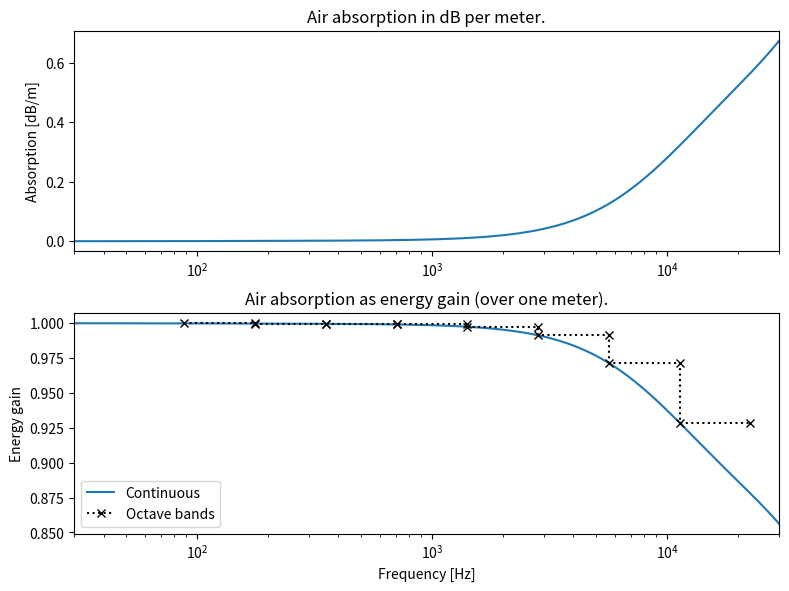

Recreate this plot in Python.
import numpy as np
from typing import Union


def air_absorption_db(frequency: Union[np.ndarray, float],
                      humidity: float, temperature: float, pressure: float = 100.) -> Union[np.ndarray, float]:
    """
    Compute air absorption in dB per meter.

    Parameters
    ----------
    frequency : float or ndarray
        Frequency in Hz. Can be a scalar or a vector (process multiple at once).
    humidity : float
        Ambient relative humidity (%).
    temperature : float
        Ambient temperature (°C).
    pressure : float, default: 100.0
        Ambient pressure (kPa).

    Returns
    -------
    float or ndarray
        Attenuation in dB per meter at the given frequency or frequencies.

    Notes
    -----
    Formulas are adapted from sengpielaudio.com, originally from ISO 9613 Part 1.
    """
    T = 273.15 + temperature
    f = frequency
    pa = pressure
    hr = humidity

    To = 293.15
    Tow = 273.15
    pr = 101.325

    psat = pr * (10**(-6.8346 * ((Tow/T)**1.261) + 4.6151))
    h = hr * (psat / pa)
    frO = (pa / pr) * (24 + 4.04e4 * h * ((0.02 + h) / (0.391 + h)))
    frN = (pa / pr) * ((T / To)**(-1/2)) * (9 + 280 * h * np.exp(-4.170 * (((T / To)**(-1/3))-1)))

    x = 1.84e-11 * ((pa / pr)**-1) * ((T / To)**(1/2))
    y = 0.01275 * np.exp(-2239.1 / T) * ((frO + ((f**2) / frO))**-1)
    z = 0.1068 * np.exp(-3352 / T) * ((frN + (f**2) / frN)**-1)

    return 8.686 * (f**2) * (x + ((T / To)**(-5/2)) * (y + z))


def gain_from_dbm(dbm: Union[np.ndarray, float], distance: Union[np.ndarray, float] = 1.,
                  energy_domain: bool = False) -> Union[np.ndarray, float]:
    """
    Convert per-meter attenuation (dB/m) to linear pressure gain over a distance.

    Parameters
    ----------
    dbm : float or ndarray
        Attenuation in dB per meter.
    distance : float or ndarray, default 1.0
        Propagation distance in meters.
    energy_domain : bool, default False
        If True, return the energy gain (squared pressure gain).

    Returns
    -------
    float or ndarray
        Linear pressure gain (amplitude scale factor).
        If both ``dbm`` and ``distance`` are arrays, the returned array has shape (M, N)
         where M is the length of ``distance`` and N is the length of ``dbm``.
    """

    if (np.ndim(dbm) == 0 or np.ndim(distance) == 0
        or len(dbm) == 1 or len(distance) == 1):
        return 10 ** (-dbm * distance / (10 if energy_domain else 20))
    else:
        return 10 ** (-dbm[None] * distance[:, None] / (10 if energy_domain else 20))


def air_absorption_linear(frequency: Union[np.ndarray, float], distance: Union[np.ndarray, float],
                          humidity: float, temperature: float, pressure: float = 100.,
                          energy_domain: bool = False) -> Union[np.ndarray, float]:
    """
    Compute linear pressure gain due to air absorption over a distance.

    Parameters
    ----------
    frequency : float or ndarray
        Frequency in Hz. Can be a scalar or a vector (process multiple at once).
    distance : float or ndarray
        Propagation distance in meters.
    humidity : float
        Ambient relative humidity (%).
    temperature : float
        Ambient temperature (°C).
    pressure : float, default: 100.0
        Ambient pressure (kPa).
    energy_domain : bool, default False
        If True, return the energy gain (squared pressure gain).

    Returns
    -------
    float or ndarray
        Linear pressure gain (amplitude scale factor) at the given frequency or frequencies.
        If both ``frequency`` and ``distance`` are arrays, the returned array has shape (M, N)
         where M is the length of ``distance`` and N is the length of ``frequency``.
    """
    return gain_from_dbm(air_absorption_db(frequency, humidity, temperature, pressure), distance, energy_domain)


def air_absorption_in_band(fc: float, fd: float, distance: Union[np.ndarray, float],
                           humidity: float, temperature: float, pressure: float = 100.,
                           energy_domain: bool = False) -> float:
    """
    Compute linear pressure gain in a frequency band (i.e., at the lower edge of the band).

    Parameters
    ----------
    fc : float
        Band center frequency in Hz.
    fd : float
        Band width factor (e.g., sqrt(2) for full octave band).
    distance : float or ndarray
        Propagation distance in meters.
    humidity : float
        Ambient relative humidity (%).
    temperature : float
        Ambient temperature (°C).
    pressure : float, default: 100.0
        Ambient pressure (kPa).
    energy_domain : bool, default False
        If True, return the energy gain (squared pressure gain).

    Returns
    -------
    float or ndarray
        Linear pressure gain at the lower band boundary.
    """
    low_boundary = fc / fd
    
    return air_absorption_linear(low_boundary,
                                 distance, humidity, temperature, pressure,
                                 energy_domain)


def air_absorption_in_bands(band_centers: np.ndarray, fd: float, distance: Union[np.ndarray, float],
                            humidity: float, temperature: float, pressure: float = 100,
                            energy_domain: bool = False) -> np.ndarray:
    """
    Compute linear pressure gain for multiple frequency bands.

    Parameters
    ----------
    band_centers : ndarray
        Array of band center frequencies in Hz.
    fd : float
        Band width factor (e.g., sqrt(2) for full octave band).
    distance : float or ndarray
        Propagation distance in meters.
    humidity : float
        Ambient relative humidity (%).
    temperature : float
        Ambient temperature (°C).
    pressure : float, default: 100.0
        Ambient pressure (kPa).
    energy_domain : bool, default False
        If True, return the energy gain (squared pressure gain).

    Returns
    -------
    ndarray
        Linear pressure gain per band, same length as band_centers.
    """
    return np.array([air_absorption_in_band(fc, fd, distance,
                                            humidity, temperature, pressure,
                                            energy_domain)
                     for fc in band_centers])


def sound_speed(humidity: float, temperature: float, pressure: float = 100.) -> float:
    """
    Compute the speed of sound in air.

    Parameters
    ----------
    humidity : float
        Ambient relative humidity (%).
    temperature : float
        Ambient temperature (°C).
    pressure : float, default: 100.0
        Ambient pressure (kPa).

    Returns
    -------
    float
        Speed of sound in m/s.

    Notes
    -----
    Formulas are adapted from resource.npl.co.uk, originally from Cramer (J. Acoust. Soc. Am., 93, p2510, 1993),
    "with saturation vapour pressure taken from Davis, Metrologia, 29, p67, 1992, and a mole fraction of carbon dioxide of 0.0004."
    """
    T = temperature
    Rh = humidity
    P = pressure * 1e3

    T_kel = 273.15 + T

    ENH = 3.14e-8 * P + 1.00062 + (T * T) * 5.6e-7

    PSV1 = T_kel * (T_kel * 1.2378847e-5 - 1.9121316e-2)
    PSV2 = 33.93711047 - 6.3431645e3 / T_kel
    PSV = np.exp(PSV1 + PSV2)

    H = Rh * ENH * PSV / P
    Xw = H / 100.0
    Xc = 400.0e-6

    C1 = (
        0.603055 * T
        + 331.5024
        - (T * T) * 5.28e-4
        + (0.1495874 * T + 51.471935 - (T * T) * 7.82e-4) * Xw
    )
    C2 = (
        (-1.82e-7 + 3.73e-8 * T - (T * T) * 2.93e-10) * P
        + (-85.20931 - 0.228525 * T + (T * T) * 5.91e-5) * Xc
    )
    C3 = (
        (Xw * Xw) * 2.835149
        + (P * P) * 2.15e-13
        - (Xc * Xc) * 29.179762
        - 4.86e-4 * Xw * P * Xc
    )

    return C1 + C2 - C3


def air_impedance(humidity: float, temperature: float) -> float:
    """
    Compute the characteristic impedance of air.

    Parameters
    ----------
    humidity : float
        Ambient relative humidity (%).
    temperature : float
        Ambient temperature (°C).

    Returns
    -------
    float
        Characteristic impedance in rayls (pascal-seconds per meter).

    Notes
    -----
    Formula taken from: George SK. Wong, "Characteristic impedance of humid air."
    The Journal of the Acoustical Society of America 80.4 (1986): 1203-1204.
    """
    t = temperature
    Tow = 273.15
    h = humidity / 100.

    variation_ratio = 1 - h * (1.3238e-3 +
                               1.02404e-4 * t +
                               2.0624e-6 * t**2 +
                               1.11e-7 * t**3)
    
    return 428.11 * variation_ratio * (Tow/(Tow+t))**0.5


if __name__ == "__main__":
    # Test (visualization) code
    import matplotlib.pyplot as plt

    distance = 1.
    temperature = 19.5
    pressure = 100
    humidity = 21.7

    freqs = np.logspace(np.log10(3e1), np.log10(3e4), int(1e3))
    db_over_meter = air_absorption_db(frequency=freqs, humidity=humidity, temperature=temperature, pressure=pressure)

    band_centers = np.array([125., 250., 500., 1e3, 2e3, 4e3, 8e3, 16e3])
    fd = np.sqrt(2)
    band_absorptions = air_absorption_in_bands(band_centers, fd,
                                               distance=1,
                                               humidity=humidity,
                                               temperature=temperature)

    fig, ax = plt.subplots(2, dpi=200, figsize=(8, 6))

    ax[0].plot(freqs, db_over_meter)
    ax[0].set_xscale('log')
    ax[0].set_xlim(3e1, 3e4)
    # ax[0].set_xlabel('Frequency [Hz]')
    ax[0].set_ylabel('Absorption [dB/m]')
    ax[0].set_title('Air absorption in dB per meter.')

    # ax[1].plot(freqs, gain_from_dbm(db_over_meter),
    #            label='Continuous')
    # ax[1].plot(sum([[fc/fd, fc*fd]
    #                 for fc in band_centers],
    #                []),
    #            sum([[band_absorptions[fi], band_absorptions[fi]]
    #                 for fi in range(len(band_centers))],
    #                []),
    #            ls=':', c='black', marker='x', label='Octave bands')
    # ax[1].legend()
    # ax[1].set_xscale('log')
    # ax[1].set_xlim(3e1, 3e4)
    # # ax[1].set_xlabel('Frequency [Hz]')
    # ax[1].set_ylabel('Pressure amplitude gain')
    # ax[1].set_title('Air absorption as pressure amplitude gain (over one meter).')

    ax[1].plot(freqs, gain_from_dbm(db_over_meter)**2,
               label='Continuous')
    ax[1].plot(sum([[fc/fd, fc*fd]
                    for fc in band_centers],
                   []),
               sum([[band_absorptions[fi]**2, band_absorptions[fi]**2]
                    for fi in range(len(band_centers))],
                   []),
               ls=':', c='black', marker='x', label='Octave bands')
    ax[1].legend()
    ax[1].set_xscale('log')
    ax[1].set_xlim(3e1, 3e4)
    ax[1].set_xlabel('Frequency [Hz]')
    ax[1].set_ylabel('Energy gain')
    ax[1].set_title('Air absorption as energy gain (over one meter).')

    plt.tight_layout()
    plt.show()
    plt.close()
